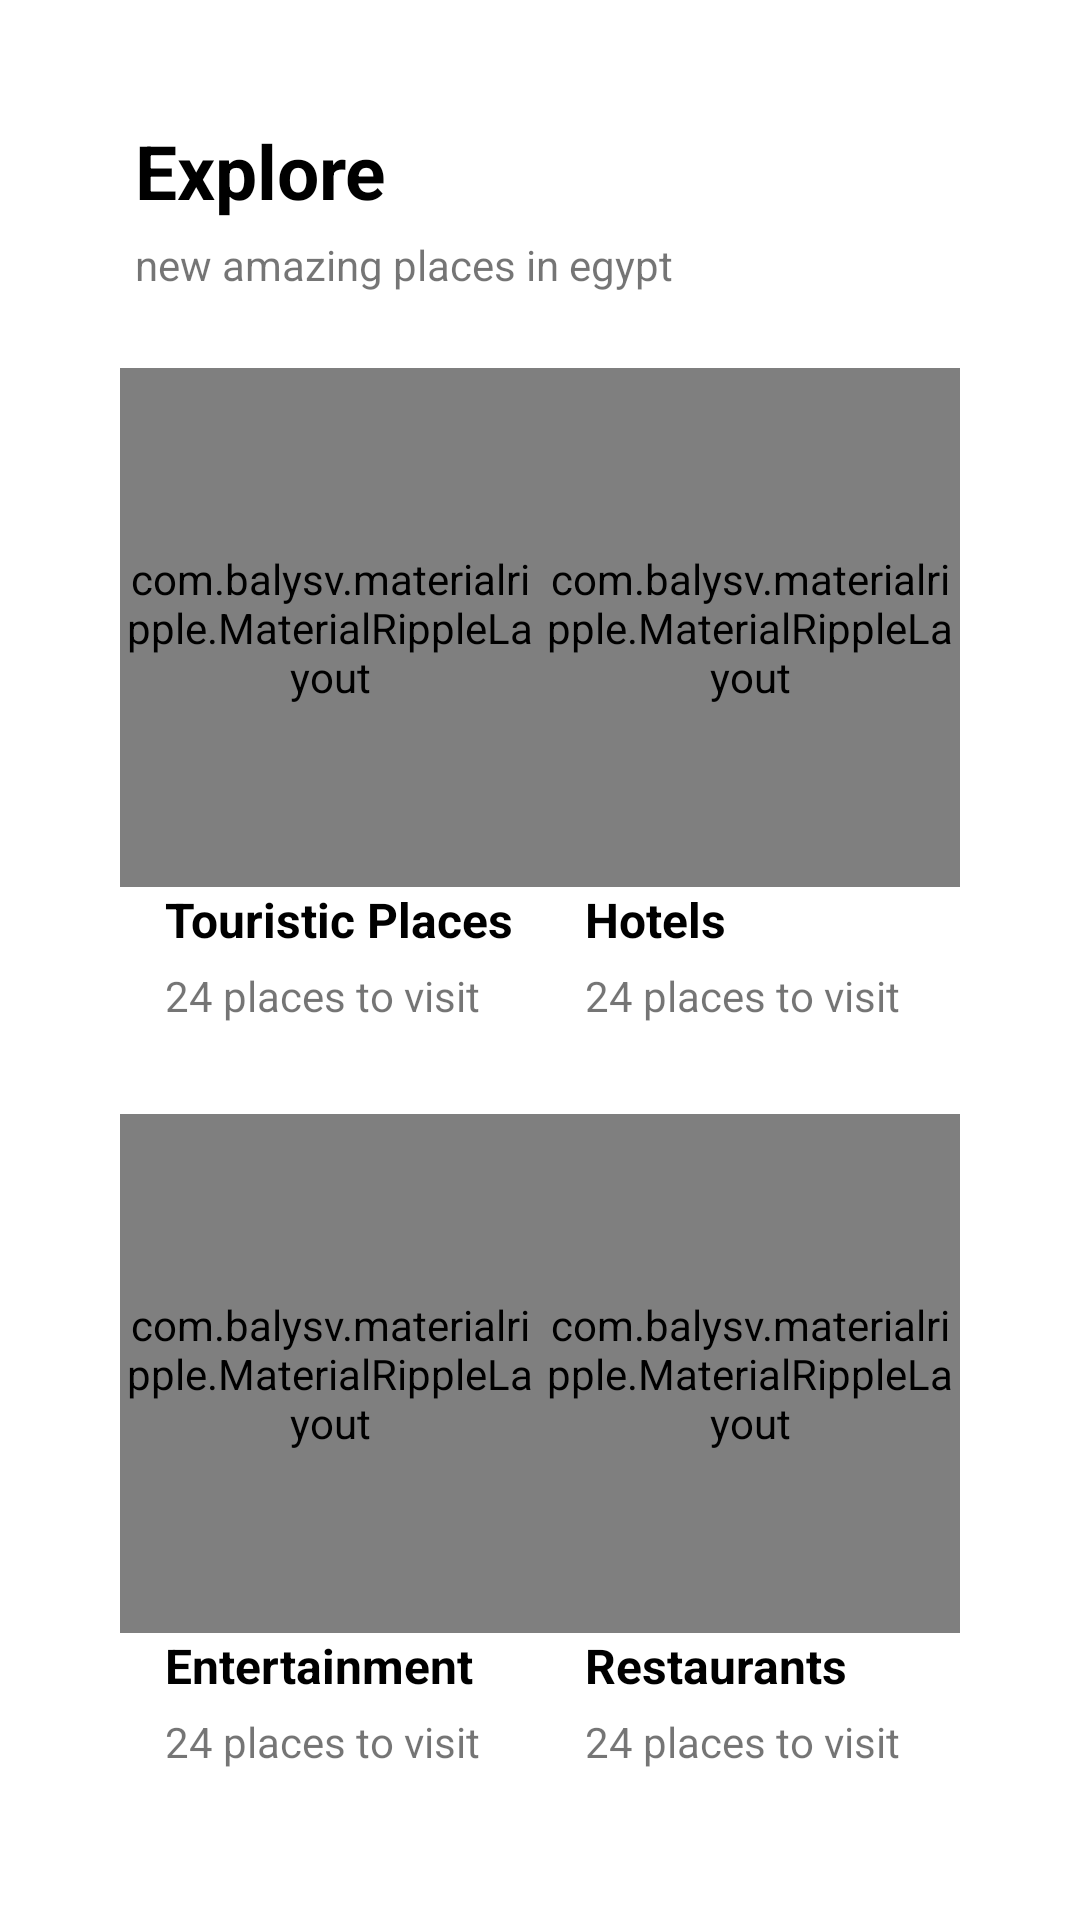

Android layout source for this screen:
<!-- AndroidManifest.xml: application theme AppTheme -->
<!-- res/layout/home_fragment.xml -->
<?xml version="1.0" encoding="utf-8"?>
<LinearLayout
    xmlns:android="http://schemas.android.com/apk/res/android"
    xmlns:app="http://schemas.android.com/apk/res-auto"
    xmlns:tools="http://schemas.android.com/tools"
    android:layout_width="match_parent"
    android:layout_height="match_parent"
    tools:context=".MainActivity"
    android:orientation="vertical"
    android:background="@android:color/white"
    android:padding="20dp"
    >

    <TextView
        android:layout_width="match_parent"
        android:layout_height="wrap_content"
        android:text="Explore"
        android:textSize="25sp"
        android:textStyle="bold"
        android:textColor="#000"
        android:layout_marginBottom="5dp"
        android:layout_marginTop="20dp"
        android:layout_marginLeft="25dp"
        />

    <TextView
        android:layout_width="match_parent"
        android:layout_height="wrap_content"
        android:text="new amazing places in egypt"
        android:layout_marginBottom="5dp"
        android:textSize="14sp"
        android:layout_marginLeft="25dp"
        />

    <LinearLayout
        android:layout_width="match_parent"
        android:layout_height="0sp"
        android:layout_weight="1"
        android:orientation="horizontal"
        android:layout_marginBottom="20dp"
        android:layout_marginRight="20dp"
        android:layout_marginLeft="20dp"
        android:layout_marginTop="20dp"
        >

        <LinearLayout
            android:layout_width="0dp"
            android:layout_height="match_parent"
            android:layout_weight="1"
            android:orientation="vertical"
            >

            <com.balysv.materialripple.MaterialRippleLayout
                style="@style/RippleStyleWhite"
                android:layout_width="match_parent"
                android:layout_height="0dp"
                android:layout_weight="1"
                >

                <android.support.v7.widget.CardView
                    android:id="@+id/touristic_place_card"
                    android:layout_width="match_parent"
                    android:layout_height="match_parent"
                    app:cardCornerRadius="10dp"
                    app:cardElevation="10dp"
                    app:cardUseCompatPadding="true"
                    android:foreground="?android:attr/selectableItemBackground"
                    android:clickable="true"
                    >

                    <ImageView
                        android:layout_width="match_parent"
                        android:layout_height="match_parent"
                        android:src="@drawable/touristic"
                        android:scaleType="centerCrop"
                        />

                </android.support.v7.widget.CardView>

            </com.balysv.materialripple.MaterialRippleLayout>

            <TextView
                android:layout_width="match_parent"
                android:layout_height="wrap_content"
                android:text="Touristic Places"
                android:layout_marginBottom="5dp"
                android:textSize="16dp"
                android:textColor="#000"
                android:layout_marginLeft="15dp"
                android:textStyle="bold"
                />

            <TextView
                android:id="@+id/places_count_txt"
                android:layout_width="wrap_content"
                android:layout_height="wrap_content"
                android:text="24 places to visit"
                android:layout_marginBottom="10dp"
                android:layout_marginLeft="15dp"
                android:textSize="14sp"
                />

        </LinearLayout>

        <LinearLayout
            android:layout_width="0dp"
            android:layout_height="match_parent"
            android:layout_weight="1"
            android:orientation="vertical"
            >

            <com.balysv.materialripple.MaterialRippleLayout
                style="@style/RippleStyleWhite"
                android:layout_width="match_parent"
                android:layout_height="0dp"
                android:layout_weight="1"
                >

                <android.support.v7.widget.CardView
                    android:layout_width="match_parent"
                    android:layout_height="match_parent"
                    app:cardCornerRadius="10dp"
                    app:cardElevation="10dp"
                    app:cardUseCompatPadding="true"
                    android:foreground="?android:attr/selectableItemBackground"
                    android:clickable="true"
                    >

                    <ImageView
                        android:layout_width="match_parent"
                        android:layout_height="match_parent"
                        android:src="@drawable/hotel"
                        android:scaleType="centerCrop"
                        />

                </android.support.v7.widget.CardView>

            </com.balysv.materialripple.MaterialRippleLayout>

            <TextView
                android:layout_width="match_parent"
                android:layout_height="wrap_content"
                android:text="Hotels"
                android:layout_marginBottom="5dp"
                android:textSize="16dp"
                android:textColor="#000"
                android:layout_marginLeft="15dp"
                android:textStyle="bold"
                />

            <TextView
                android:layout_width="wrap_content"
                android:layout_height="wrap_content"
                android:text="24 places to visit"
                android:layout_marginBottom="10dp"
                android:layout_marginLeft="15dp"
                android:textSize="14sp"
                />

        </LinearLayout>

    </LinearLayout>

    <LinearLayout
        android:layout_width="match_parent"
        android:layout_height="0sp"
        android:layout_weight="1"
        android:orientation="horizontal"
        android:layout_marginBottom="20dp"
        android:layout_marginRight="20dp"
        android:layout_marginLeft="20dp"
        >

        <LinearLayout
            android:layout_width="0dp"
            android:layout_height="match_parent"
            android:layout_weight="1"
            android:orientation="vertical"
            >

            <com.balysv.materialripple.MaterialRippleLayout
                style="@style/RippleStyleWhite"
                android:layout_width="match_parent"
                android:layout_height="0dp"
                android:layout_weight="1"
                >

                <android.support.v7.widget.CardView
                    android:layout_width="match_parent"
                    android:layout_height="match_parent"
                    app:cardCornerRadius="10dp"
                    app:cardElevation="10dp"
                    app:cardUseCompatPadding="true"
                    android:foreground="?android:attr/selectableItemBackground"
                    android:clickable="true"
                    >

                    <ImageView
                        android:layout_width="match_parent"
                        android:layout_height="match_parent"
                        android:src="@drawable/etnertaintment"
                        android:scaleType="centerCrop"
                        />

                </android.support.v7.widget.CardView>

            </com.balysv.materialripple.MaterialRippleLayout>

            <TextView
                android:layout_width="match_parent"
                android:layout_height="wrap_content"
                android:text="Entertainment"
                android:layout_marginBottom="5dp"
                android:textSize="16dp"
                android:textColor="#000"
                android:layout_marginLeft="15dp"
                android:textStyle="bold"
                />

            <TextView
                android:layout_width="wrap_content"
                android:layout_height="wrap_content"
                android:text="24 places to visit"
                android:layout_marginBottom="10dp"
                android:layout_marginLeft="15dp"
                android:textSize="14sp"
                />

        </LinearLayout>

        <LinearLayout
            android:layout_width="0dp"
            android:layout_height="match_parent"
            android:layout_weight="1"
            android:orientation="vertical"
            >

            <com.balysv.materialripple.MaterialRippleLayout
                style="@style/RippleStyleWhite"
                android:layout_width="match_parent"
                android:layout_height="0dp"
                android:layout_weight="1"
                >

                <android.support.v7.widget.CardView
                    android:layout_width="match_parent"
                    android:layout_height="match_parent"
                    app:cardCornerRadius="10dp"
                    app:cardElevation="10dp"
                    app:cardUseCompatPadding="true"
                    android:foreground="?android:attr/selectableItemBackground"
                    android:clickable="true"
                    >

                    <ImageView
                        android:layout_width="match_parent"
                        android:layout_height="match_parent"
                        android:src="@drawable/restaurant"
                        android:scaleType="centerCrop"
                        />

                </android.support.v7.widget.CardView>

            </com.balysv.materialripple.MaterialRippleLayout>

            <TextView
                android:layout_width="match_parent"
                android:layout_height="wrap_content"
                android:text="Restaurants "
                android:layout_marginBottom="5dp"
                android:textSize="16dp"
                android:textColor="#000"
                android:layout_marginLeft="15dp"
                android:textStyle="bold"
                />

            <TextView
                android:layout_width="wrap_content"
                android:layout_height="wrap_content"
                android:text="24 places to visit"
                android:layout_marginBottom="10dp"
                android:layout_marginLeft="15dp"
                android:textSize="14sp"
                />

        </LinearLayout>

    </LinearLayout>



</LinearLayout>
<!-- resources referenced by this layout -->
<resources>
  <!-- drawable etnertaintment: jpg bitmap (drawable-v24, 42125 bytes) -->
  <!-- drawable restaurant: jpg bitmap (drawable-v24, 197803 bytes) -->
  <style name="RippleStyleWhite">
          <item name="mrl_rippleOverlay">true</item>
          <item name="mrl_rippleColor">#80FFFFFF</item>
          <item name="mrl_rippleHover">true</item>
          <item name="mrl_rippleAlpha">0.2</item>
      </style>
  <style name="AppTheme" parent="Theme.AppCompat.Light.NoActionBar">
          
          <item name="colorPrimary">@color/colorPrimary</item>
          <item name="colorPrimaryDark">@color/colorPrimaryDark</item>
          <item name="colorAccent">@color/colorAccent</item>
  
          
          <item name="android:windowActivityTransitions" tools:targetApi="lollipop">true</item>
  
          
          <item name="android:windowEnterTransition" tools:targetApi="lollipop">@transition/explode</item>
          <item name="android:windowExitTransition" tools:targetApi="lollipop">@transition/explode</item>
  
          
          <item name="android:windowSharedElementEnterTransition" tools:targetApi="lollipop">
              @transition/image</item>
          <item name="android:windowSharedElementExitTransition" tools:targetApi="lollipop">
              @transition/image</item>
      </style>
  <color name="colorPrimary">#00acee</color>
  <color name="colorPrimaryDark">#00acee</color>
  <color name="colorAccent">#00acee</color>
</resources>
